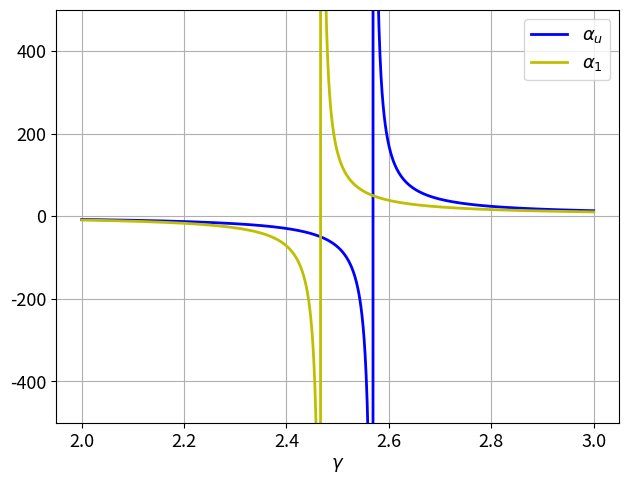

Python code for this plot:
import numpy as np
import matplotlib.pyplot as plt


x0 = 0.98
g_min = 2.0
g_max = 3.0
n_points = 1000


def alpha_u(g, x0):
    if g <= 0:
        mu = np.sqrt(-g)
        return mu*np.sinh(mu)/np.cosh(mu*x0)
    else:
        mu = np.sqrt(g)
        return -mu*np.sin(mu)/np.cos(mu*x0)


def alpha_1(g):
    if g <= 0:
        mu = np.sqrt(-g)
        return mu*np.tanh(mu)
    else:
        mu = np.sqrt(g)
        return -mu*np.tan(mu)


gammas = np.linspace(g_min, g_max, n_points)
au, a1 = [], []
for g in gammas:
    au.append(alpha_u(g, x0))
    a1.append(alpha_1(g))
plt.figure('comparison_au_a1_x0={:.5},g[{:.5},{:.5}]'.format(x0, g_min, g_max))
plt.rcParams.update({'font.size': 13})
plt.rcParams['savefig.directory'] = '../Tracer/Results'
plt.subplots_adjust(left=0.1, bottom=0.12, right=0.98, top=0.98)
plt.xlabel('$\gamma$')
plt.plot(gammas, au, label=r'$\alpha_u$' , color='b', linewidth=2)
plt.plot(gammas, a1, label=r'$\alpha_1$', color='y', linewidth=2)
plt.grid()
x1,x2,y1,y2 = plt.axis()
plt.axis((x1,x2,-500.0,500.0))
plt.legend()
plt.show()
